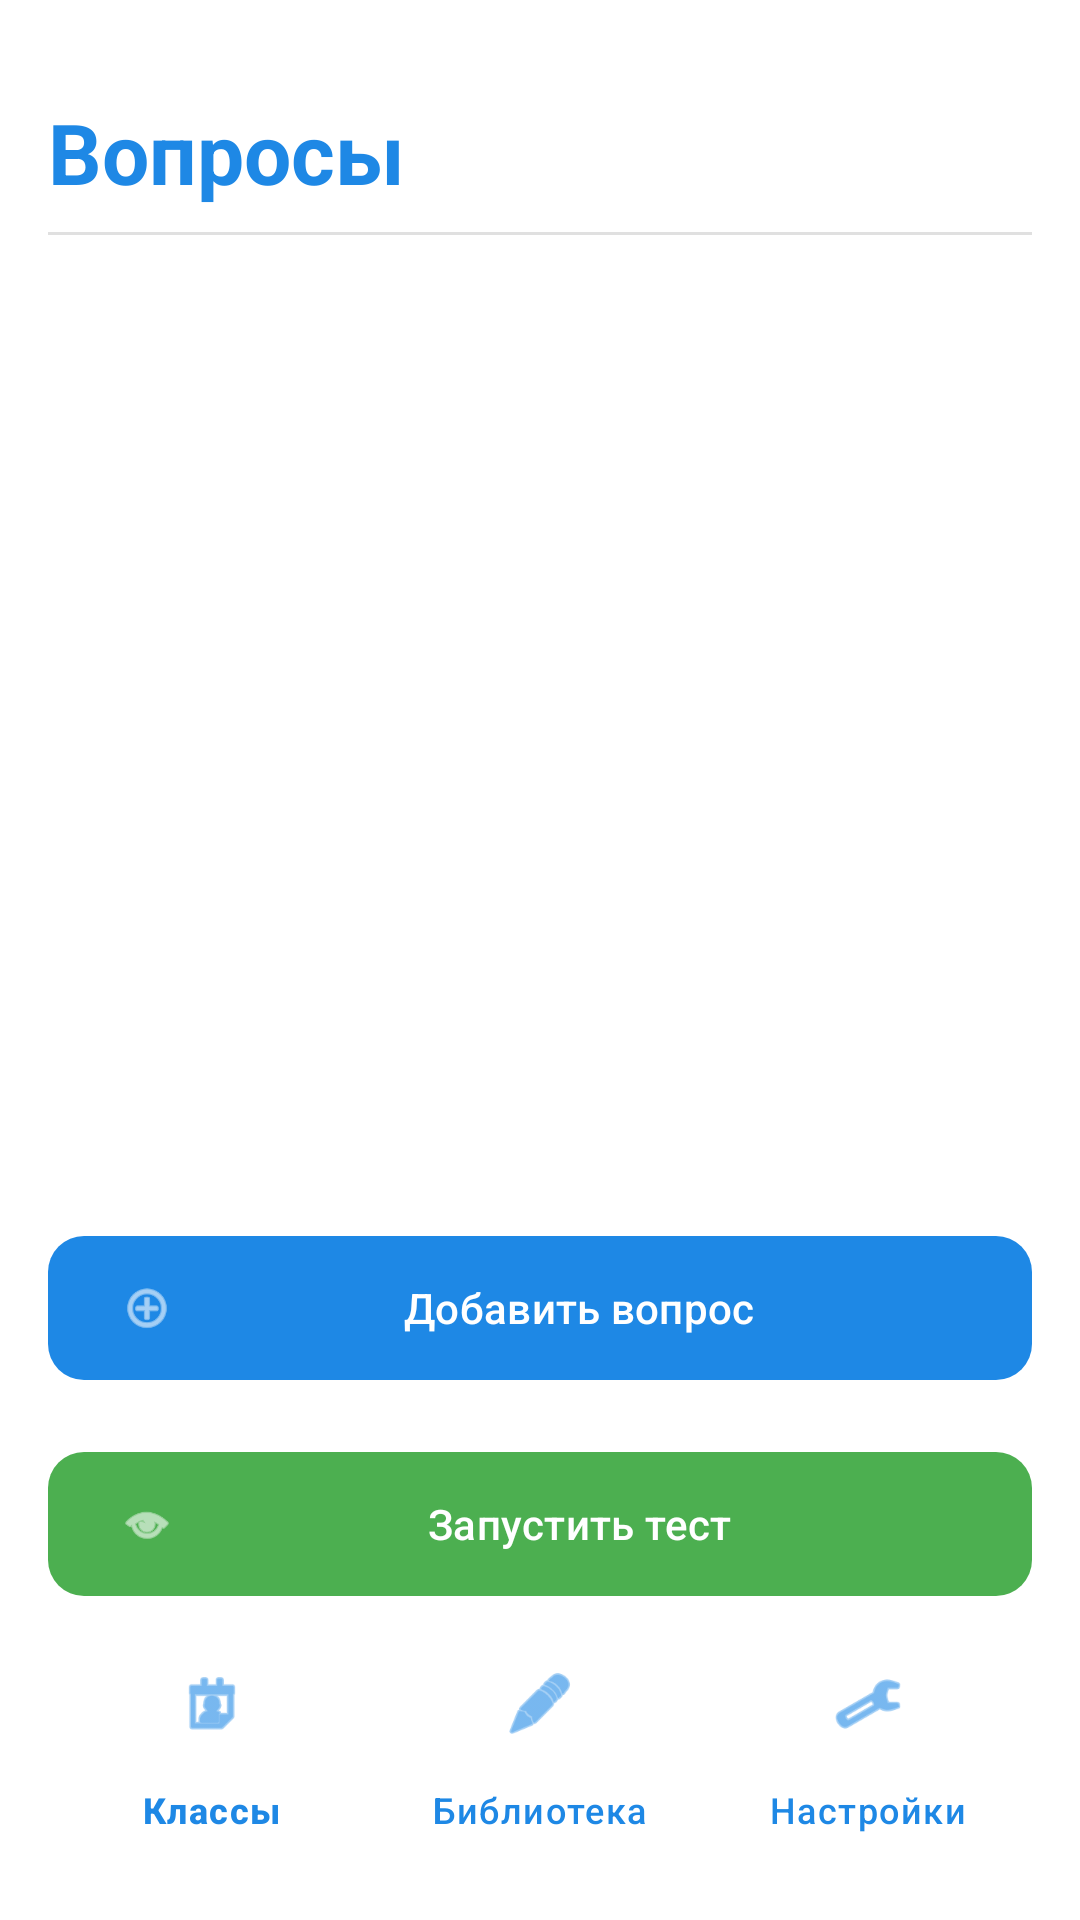

Here is an Android app screen rendered from its layout file. Give the layout XML and the strings, colors and styles it references.
<!-- AndroidManifest.xml: application theme Base.Theme.TestProject -->
<!-- res/layout/activity_user_questions.xml -->
<?xml version="1.0" encoding="utf-8"?>
<androidx.constraintlayout.widget.ConstraintLayout
    xmlns:android="http://schemas.android.com/apk/res/android"
    xmlns:app="http://schemas.android.com/apk/res-auto"
    xmlns:tools="http://schemas.android.com/tools"
    android:layout_width="match_parent"
    android:layout_height="match_parent"
    android:background="@android:color/white"
    android:padding="16dp"
    tools:context=".UserTestQuestions">

    
    <TextView
        android:id="@+id/my_tests_label"
        android:layout_width="0dp"
        android:layout_height="wrap_content"
        android:layout_marginTop="16dp"
        android:text="Вопросы"
        android:textColor="#1E88E5"
        android:textSize="28sp"
        android:textStyle="bold"
        app:layout_constraintEnd_toEndOf="parent"
        app:layout_constraintStart_toStartOf="parent"
        app:layout_constraintTop_toTopOf="parent" />

    
    <View
        android:id="@+id/divider4"
        android:layout_width="0dp"
        android:layout_height="1dp"
        android:layout_marginTop="8dp"
        android:background="#E0E0E0"
        app:layout_constraintEnd_toEndOf="parent"
        app:layout_constraintStart_toStartOf="parent"
        app:layout_constraintTop_toBottomOf="@+id/my_tests_label" />

    
    <androidx.recyclerview.widget.RecyclerView
        android:id="@+id/my_tests_list"
        android:layout_width="0dp"
        android:layout_height="0dp"
        android:layout_marginTop="16dp"
        android:clipToPadding="false"
        android:paddingBottom="8dp"
        app:layout_constraintBottom_toTopOf="@+id/add_test_button"
        app:layout_constraintEnd_toEndOf="parent"
        app:layout_constraintStart_toStartOf="parent"
        app:layout_constraintTop_toBottomOf="@+id/divider4" />

    
    <com.google.android.material.button.MaterialButton
        android:id="@+id/add_test_button"
        android:layout_width="0dp"
        android:layout_height="56dp"
        android:layout_marginTop="8dp"
        android:layout_marginBottom="8dp"
        android:text="Добавить вопрос"
        android:textColor="@android:color/white"
        app:icon="@android:drawable/ic_menu_add"
        app:iconTint="@android:color/white"
        app:cornerRadius="12dp"
        app:backgroundTint="#1E88E5"
        app:layout_constraintEnd_toEndOf="parent"
        app:layout_constraintStart_toStartOf="parent"
        app:layout_constraintTop_toBottomOf="@+id/my_tests_list"
        app:layout_constraintBottom_toTopOf="@+id/runAllTestsButton" />

    
    <com.google.android.material.button.MaterialButton
        android:id="@+id/runAllTestsButton"
        android:layout_width="0dp"
        android:layout_height="56dp"
        android:layout_marginTop="8dp"
        android:layout_marginBottom="8dp"
        android:text="Запустить тест"
        android:textColor="@android:color/white"
        app:icon="@android:drawable/ic_menu_view"
        app:iconTint="@android:color/white"
        app:cornerRadius="12dp"
        app:backgroundTint="#4CAF50"
        app:layout_constraintBottom_toTopOf="@+id/bottom_navigation"
        app:layout_constraintEnd_toEndOf="parent"
        app:layout_constraintStart_toStartOf="parent"
        app:layout_constraintTop_toBottomOf="@+id/add_test_button" />

    
    <com.google.android.material.bottomnavigation.BottomNavigationView
        android:id="@+id/bottom_navigation"
        android:layout_width="0dp"
        android:layout_height="wrap_content"
        android:background="@android:color/white"
        app:elevation="8dp"
        app:itemIconTint="#1E88E5"
        app:itemTextColor="#1E88E5"
        app:layout_constraintBottom_toBottomOf="parent"
        app:layout_constraintEnd_toEndOf="parent"
        app:layout_constraintStart_toStartOf="parent"
        app:menu="@menu/bottom_nav_menu" />

</androidx.constraintlayout.widget.ConstraintLayout>
<!-- resources referenced by this layout -->
<resources>
  <style name="Base.Theme.TestProject" parent="Theme.Material3.Light.NoActionBar">
          <item name="android:statusBarColor">@color/lightblue</item>
  
  
  
  
  
      </style>
  <color name="lightblue">#FF4285B4</color>
</resources>
